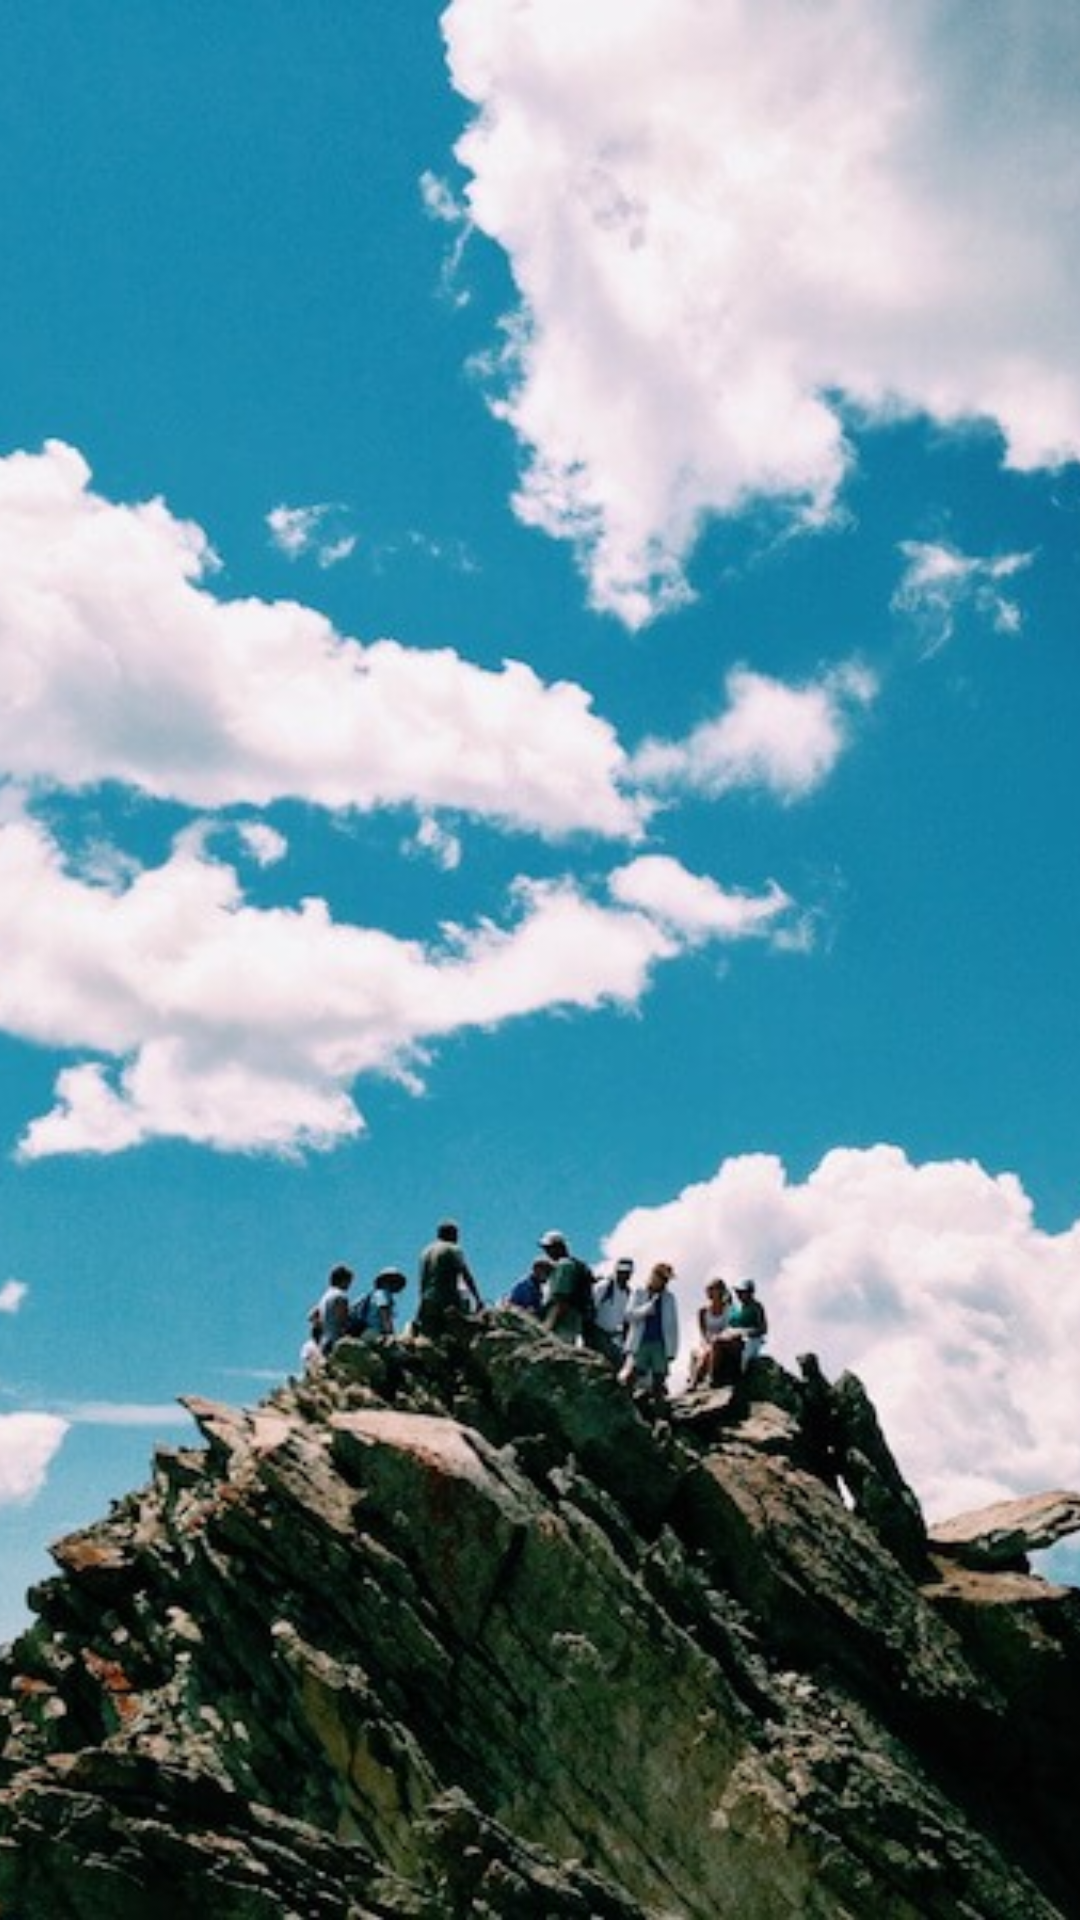

This screen was rendered from an Android layout file. Write that file and the resources it references.
<!-- AndroidManifest.xml: application theme AppTheme -->
<!-- res/layout/activity_saved_meetup.xml -->
<?xml version="1.0" encoding="utf-8"?>
<RelativeLayout xmlns:android="http://schemas.android.com/apk/res/android"
    xmlns:tools="http://schemas.android.com/tools"
    android:layout_width="match_parent"
    android:layout_height="match_parent"
    tools:context="com.example.tim.gentleresolve.api_ui.SavedMeetupActivity"
    android:background="@color/orange">

    <ImageView
        android:layout_width="match_parent"
        android:layout_height="match_parent"
        android:id="@+id/imageView"
        android:scaleType="centerCrop"
        android:layout_alignParentTop="true"
        android:src="@drawable/team" />

    <android.support.v7.widget.RecyclerView
        android:layout_width="match_parent"
        android:layout_height="match_parent"
        android:id="@+id/recyclerView"/>

</RelativeLayout>
<!-- resources referenced by this layout -->
<resources>
  <color name="orange">#ffa035</color>
  <!-- drawable team: jpg bitmap (drawable, 126033 bytes) -->
  <style name="AppTheme" parent="Theme.AppCompat.Light.DarkActionBar">
          
          <item name="colorPrimary">@color/orange</item>
          <item name="colorPrimaryDark">@color/blue</item>
          <item name="colorAccent">@color/yellow</item>
          <item name="android:actionMenuTextColor">@color/yellow</item>
  ]
      </style>
  <color name="blue">#25CED1</color>
  <color name="yellow">#FFEB3F</color>
</resources>
